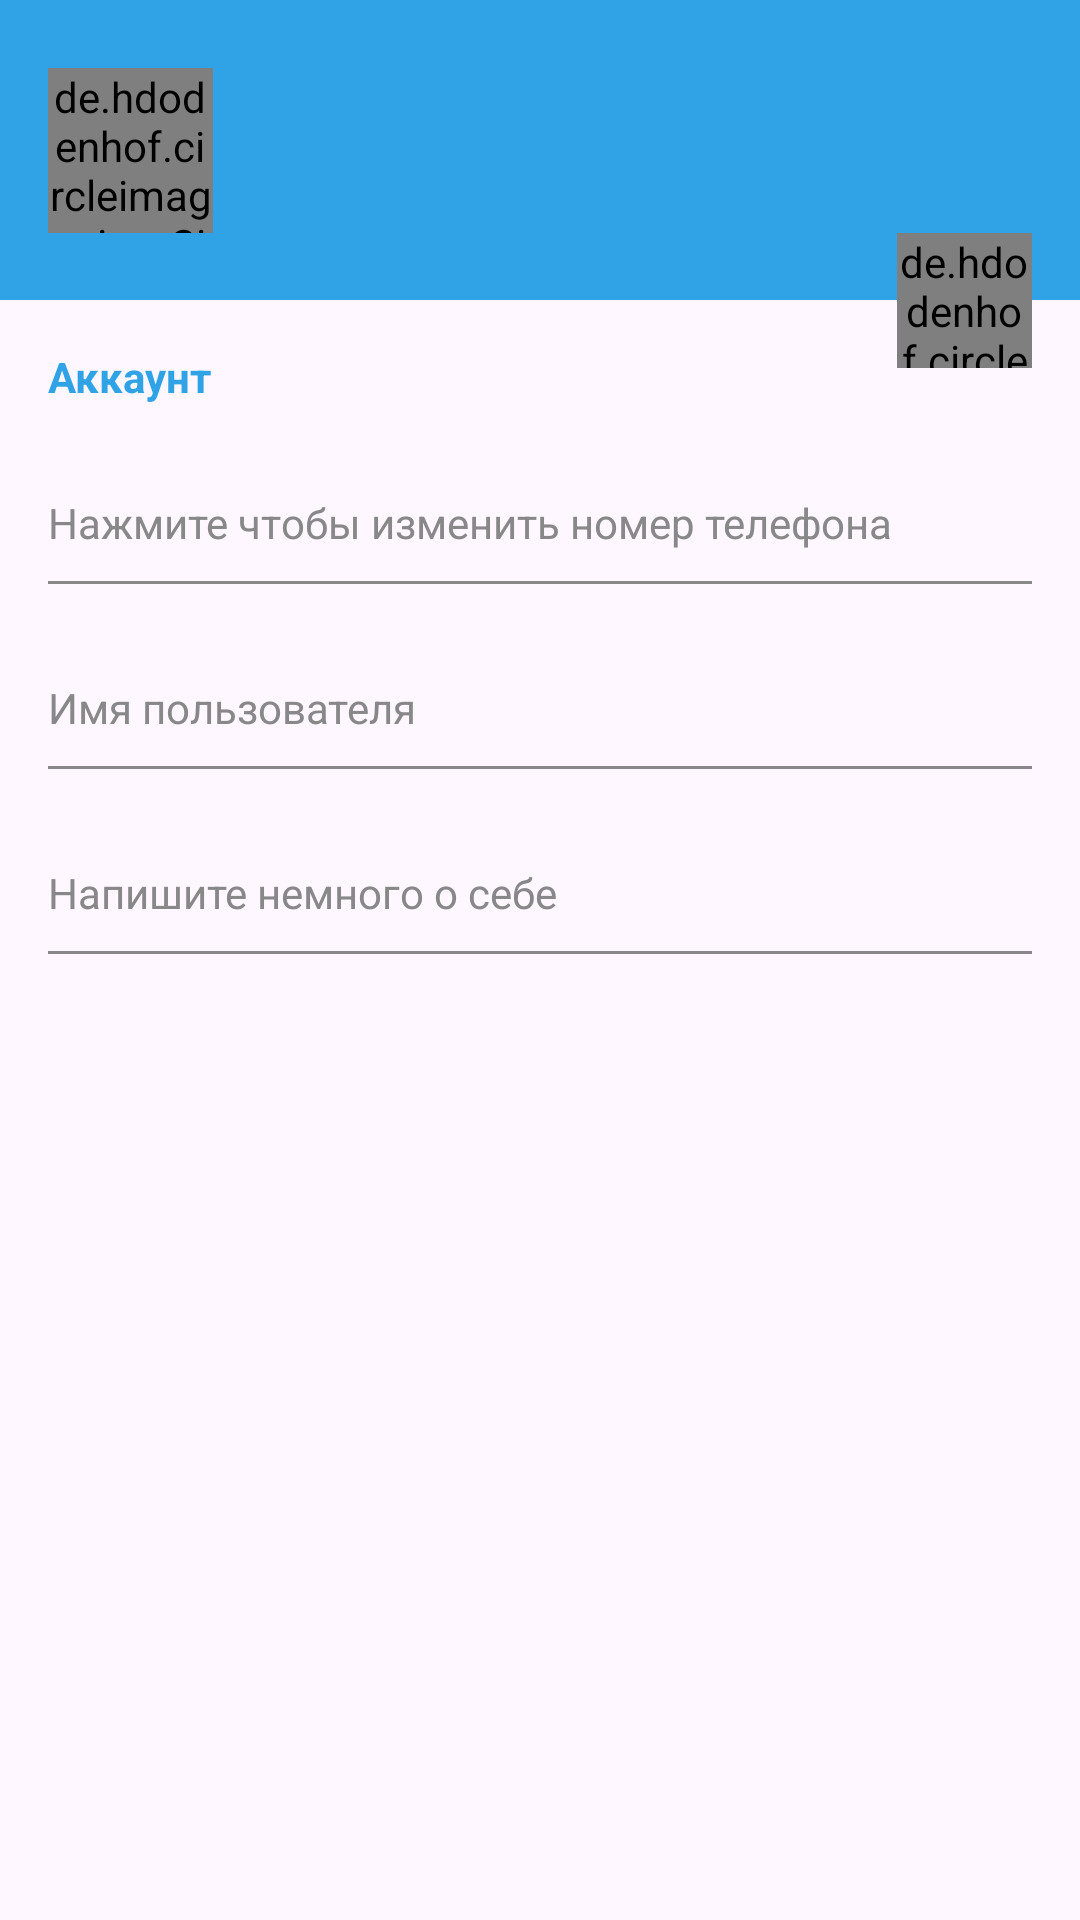

Android layout source for this screen:
<!-- AndroidManifest.xml: application theme Theme.TelegramClone -->
<!-- res/layout/fragment_settings.xml -->
<?xml version="1.0" encoding="utf-8"?>
<androidx.constraintlayout.widget.ConstraintLayout xmlns:android="http://schemas.android.com/apk/res/android"
    xmlns:app="http://schemas.android.com/apk/res-auto"
    xmlns:tools="http://schemas.android.com/tools"
    android:layout_width="match_parent"
    android:layout_height="match_parent"
    tools:context=".ui.screens.settings.SettingsFragment">

    <androidx.constraintlayout.widget.ConstraintLayout
        android:id="@+id/settingsHeaderBlock"
        android:layout_width="match_parent"
        android:layout_height="100dp"
        android:background="@color/blue_200"
        app:layout_constraintEnd_toEndOf="parent"
        app:layout_constraintStart_toStartOf="parent"
        app:layout_constraintTop_toTopOf="parent">

        <de.hdodenhof.circleimageview.CircleImageView
            android:id="@+id/settingsUserPhotoImageView"
            android:layout_width="@dimen/settings_user_photo_size"
            android:layout_height="@dimen/settings_user_photo_size"
            android:layout_marginStart="@dimen/app_margin"
            android:src="@drawable/ic_default_photo"
            app:layout_constraintBottom_toBottomOf="parent"
            app:layout_constraintStart_toStartOf="parent"
            app:layout_constraintTop_toTopOf="parent" />

        <TextView
            android:id="@+id/settings_full_name"
            android:layout_width="0dp"
            android:layout_height="wrap_content"
            android:layout_marginStart="@dimen/app_margin"
            android:layout_marginTop="@dimen/app_small_margin"
            tools:text="@string/settings_default_name"
            android:textColor="@color/white"
            android:textSize="@dimen/normalText"
            app:layout_constraintEnd_toEndOf="parent"
            app:layout_constraintStart_toEndOf="@+id/settingsUserPhotoImageView"
            app:layout_constraintTop_toTopOf="@+id/settingsUserPhotoImageView" />

        <TextView
            android:id="@+id/settings_status"
            android:layout_width="0dp"
            android:layout_height="wrap_content"
            android:layout_marginStart="@dimen/app_margin"
            tools:text="@string/settings_default_status"
            android:textColor="@color/whiteDark"
            android:textSize="@dimen/smallText"
            app:layout_constraintBottom_toBottomOf="@+id/settingsUserPhotoImageView"
            app:layout_constraintEnd_toEndOf="parent"
            app:layout_constraintStart_toEndOf="@+id/settingsUserPhotoImageView"
            app:layout_constraintTop_toBottomOf="@+id/settings_full_name" />

    </androidx.constraintlayout.widget.ConstraintLayout>

    <TextView
        android:id="@+id/settingsTextAccount"
        android:layout_width="match_parent"
        android:layout_height="wrap_content"
        android:layout_marginStart="@dimen/app_margin"
        android:layout_marginTop="@dimen/vertical_large_margin"
        android:text="@string/settingsTextAccount"
        android:textColor="@color/blue_200"
        android:textSize="@dimen/smallText"
        android:textStyle="bold"
        app:layout_constraintTop_toBottomOf="@+id/settingsHeaderBlock" />

    <androidx.constraintlayout.widget.ConstraintLayout
        android:id="@+id/settings_change_number_phone_btn"
        style="@style/settingsButtons"
        android:layout_marginTop="8dp"
        app:layout_constraintEnd_toEndOf="parent"
        app:layout_constraintHorizontal_bias="0.0"
        app:layout_constraintStart_toStartOf="parent"
        app:layout_constraintTop_toBottomOf="@id/settingsTextAccount">

        <TextView
            android:id="@+id/settings_phone_number"
            style="@style/normalText"
            tools:text="@string/settings_default_number"
            app:layout_constraintStart_toStartOf="parent"
            app:layout_constraintTop_toTopOf="@id/settings_change_number_phone_btn" />

        <TextView
            android:id="@+id/settings_label_phone_number"
            style="@style/smallText"
            android:text="@string/settings_label_phone_number_change"
            app:layout_constraintStart_toStartOf="parent"
            app:layout_constraintTop_toBottomOf="@+id/settings_phone_number" />

        <View
            style="@style/separator"
            app:layout_constraintStart_toStartOf="parent"
            app:layout_constraintTop_toBottomOf="@id/settings_label_phone_number" />

    </androidx.constraintlayout.widget.ConstraintLayout>

    <androidx.constraintlayout.widget.ConstraintLayout
        android:id="@+id/settings_bnt_change_username"
        style="@style/settingsButtons"
        app:layout_constraintEnd_toEndOf="parent"
        app:layout_constraintStart_toStartOf="parent"
        app:layout_constraintTop_toBottomOf="@id/settings_change_number_phone_btn">

        <TextView
            android:id="@+id/settings_username"
            style="@style/normalText"
            tools:text="@string/settings_default_login"
            app:layout_constraintStart_toStartOf="parent"
            app:layout_constraintTop_toTopOf="@id/settings_bnt_change_username" />

        <TextView
            android:id="@+id/settings_label_username"
            style="@style/smallText"
            android:text="@string/settings_label_login"
            app:layout_constraintStart_toStartOf="parent"
            app:layout_constraintTop_toBottomOf="@+id/settings_username" />

        <View
            style="@style/separator"
            app:layout_constraintStart_toStartOf="parent"
            app:layout_constraintTop_toBottomOf="@id/settings_label_username" />

    </androidx.constraintlayout.widget.ConstraintLayout>

    <androidx.constraintlayout.widget.ConstraintLayout
        android:id="@+id/settings_btn_change_bio"
        style="@style/settingsButtons"
        app:layout_constraintEnd_toEndOf="parent"
        app:layout_constraintStart_toStartOf="parent"
        app:layout_constraintTop_toBottomOf="@id/settings_bnt_change_username">

        <TextView
            android:id="@+id/settings_bio"
            style="@style/normalText"
            tools:text="@string/settings_default_bio"
            app:layout_constraintStart_toStartOf="parent"
            app:layout_constraintTop_toTopOf="@id/settings_btn_change_bio" />

        <TextView
            android:id="@+id/settings_label_bio"
            style="@style/smallText"
            android:text="@string/settings_label_bio"
            app:layout_constraintStart_toStartOf="parent"
            app:layout_constraintTop_toBottomOf="@+id/settings_bio" />

        <View
            style="@style/separator"
            app:layout_constraintStart_toStartOf="parent"
            app:layout_constraintTop_toBottomOf="@id/settings_label_bio" />

    </androidx.constraintlayout.widget.ConstraintLayout>

    <de.hdodenhof.circleimageview.CircleImageView
        android:id="@+id/settingsChangePhoto"
        android:layout_width="@dimen/settings_btn_change_photo"
        android:layout_height="@dimen/settings_btn_change_photo"
        android:layout_marginEnd="@dimen/app_margin"
        android:src="@drawable/ic_camera"
        app:civ_border_color="@color/grey"
        app:civ_circle_background_color="@color/white"
        app:layout_constraintBottom_toBottomOf="@+id/settingsHeaderBlock"
        app:layout_constraintEnd_toEndOf="parent"
        app:layout_constraintTop_toBottomOf="@+id/settingsHeaderBlock" />

</androidx.constraintlayout.widget.ConstraintLayout>
<!-- resources referenced by this layout -->
<resources>
  <color name="blue_200">#30A3E6</color>
  <color name="grey">#888888</color>
  <color name="white">#FFFFFFFF</color>
  <color name="whiteDark">#E8E8E8</color>
  <dimen name="app_margin">16dp</dimen>
  <dimen name="app_small_margin">10dp</dimen>
  <dimen name="normalText">16sp</dimen>
  <dimen name="settings_btn_change_photo">45dp</dimen>
  <dimen name="settings_user_photo_size">55dp</dimen>
  <dimen name="smallText">14sp</dimen>
  <dimen name="vertical_large_margin">16dp</dimen>
  <string name="settingsTextAccount">Аккаунт</string>
  <string name="settings_default_bio">О себе</string>
  <string name="settings_default_login">triplesix</string>
  <string name="settings_default_name">Никита</string>
  <string name="settings_default_number">+79041770679</string>
  <string name="settings_default_status">online</string>
  <string name="settings_label_bio">Напишите немного о себе</string>
  <string name="settings_label_login">Имя пользователя</string>
  <string name="settings_label_phone_number_change">Нажмите чтобы изменить номер телефона</string>
  <style name="normalText">
          <item name="android:layout_width">wrap_content</item>
          <item name="android:layout_height">wrap_content</item>
          <item name="android:layout_marginStart">@dimen/app_margin</item>
          <item name="android:textColor">@color/black</item>
          <item name="android:textSize">@dimen/normalText</item>
      </style>
  <style name="separator">
          <item name="android:layout_width">match_parent</item>
          <item name="android:layout_height">1dp</item>
          <item name="android:layout_marginStart">@dimen/app_margin</item>
          <item name="android:layout_marginEnd">@dimen/app_margin</item>
          <item name="android:layout_marginTop">@dimen/app_small_margin</item>
          <item name="android:background">@color/grey</item>
      </style>
  <style name="settingsButtons">
          <item name="android:layout_width">match_parent</item>
          <item name="android:layout_height">wrap_content</item>
          <item name="android:clickable">true</item>
          <item name="android:foreground">?android:attr/selectableItemBackground</item>
          <item name="android:layout_marginTop">@dimen/app_small_margin</item>
      </style>
  <style name="smallText">
          <item name="android:layout_width">wrap_content</item>
          <item name="android:layout_height">wrap_content</item>
          <item name="android:layout_marginStart">@dimen/app_margin</item>
          <item name="android:textColor">@color/grey</item>
          <item name="android:textSize">@dimen/smallText</item>
      </style>
  <style name="Theme.TelegramClone" parent="Theme.Material3.DayNight.NoActionBar">
  
          
          <item name="colorPrimary">@color/blue_200</item>
          <item name="colorPrimaryVariant">@color/blue_500</item>
          <item name="colorOnPrimary">@color/white</item>
          
          <item name="colorSecondary">@color/teal_200</item>
          <item name="colorSecondaryVariant">@color/teal_700</item>
          <item name="colorOnSecondary">@color/black</item>
          
          <item name="android:statusBarColor">?attr/colorPrimaryVariant</item>
          
          <item name="popupTheme">@style/actionMenu</item>
      </style>
  <color name="black">#FF000000</color>
  <color name="blue_500">#00699E</color>
  <color name="teal_200">#FF03DAC5</color>
  <color name="teal_700">#FF018786</color>
  <style name="actionMenu" parent="Theme.AppCompat.Light">
          <item name="background">@color/white</item>
          <item name="actionMenuTextColor">@color/black</item>
      </style>
</resources>
